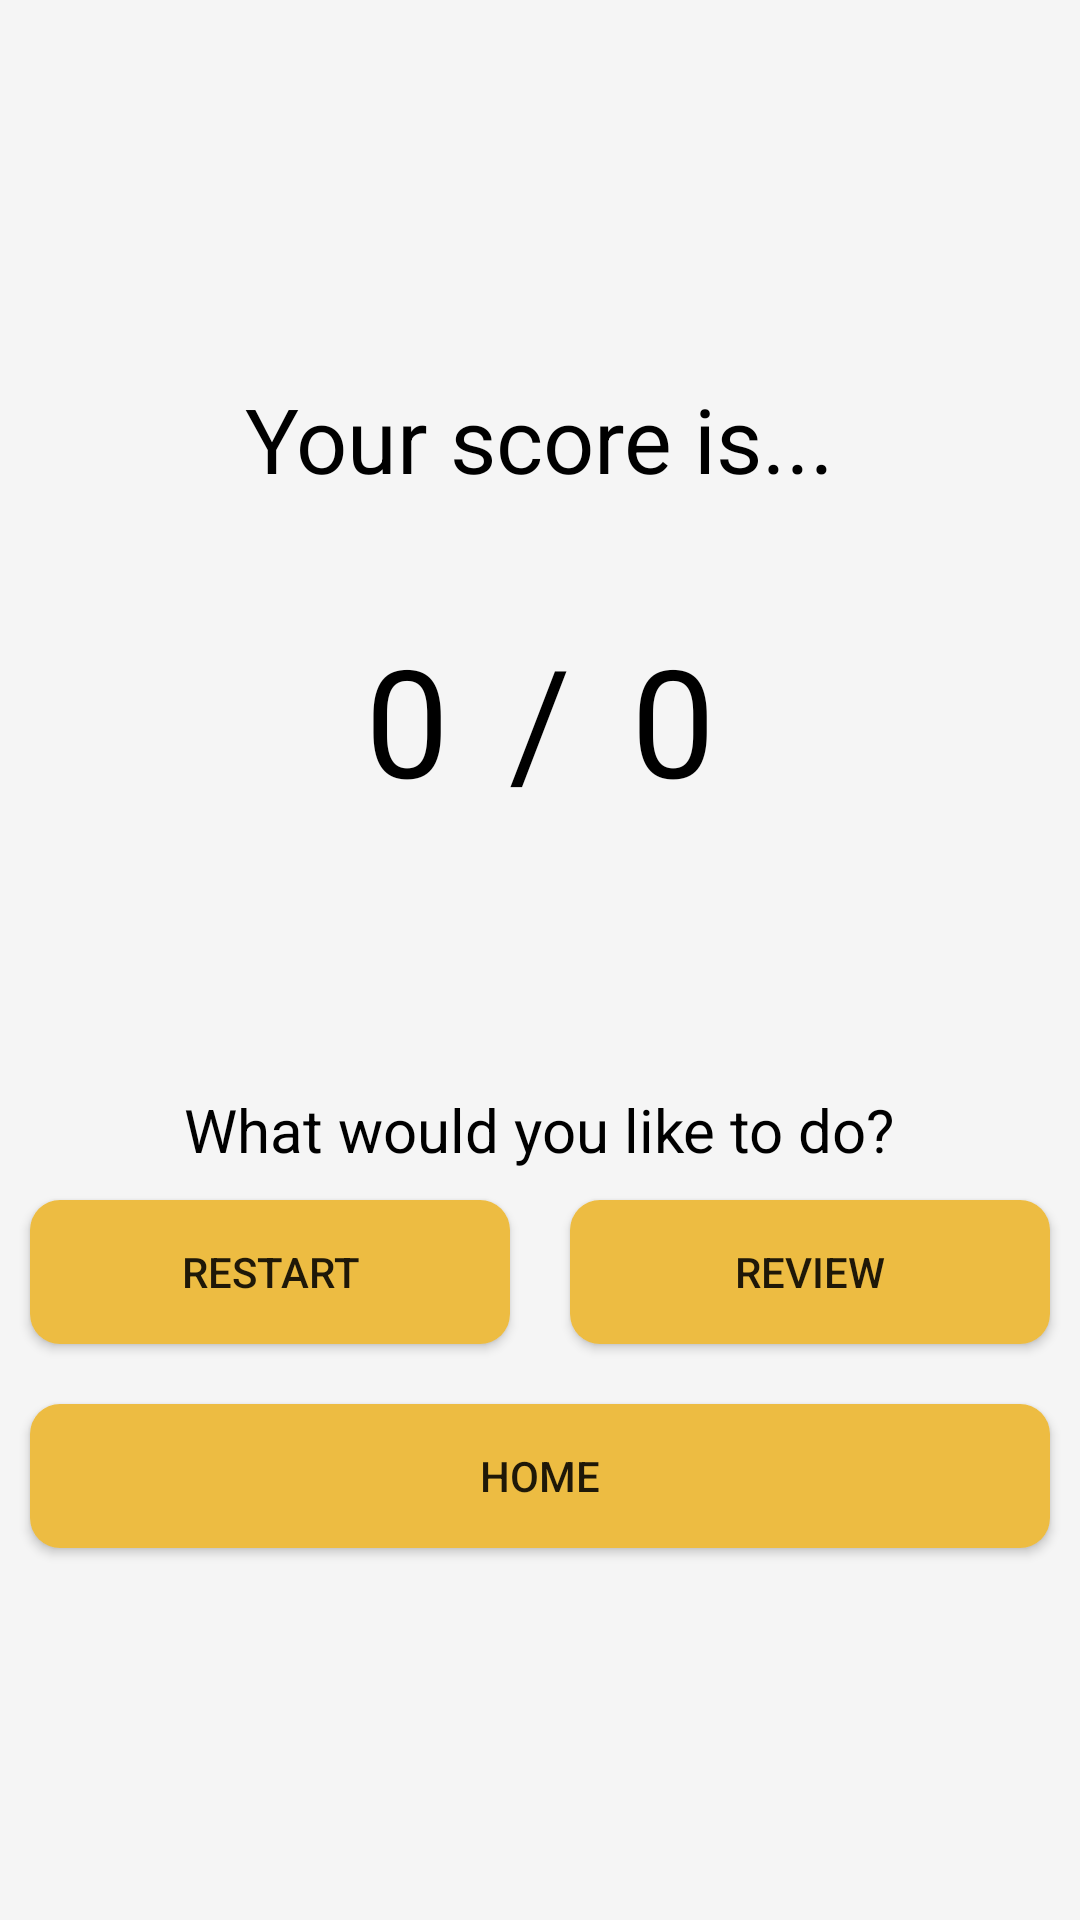

Write the Android layout XML for this screen, with the resource values it uses.
<!-- AndroidManifest.xml: application theme Theme.CanStudy -->
<!-- res/layout/activity_score.xml -->
<?xml version="1.0" encoding="utf-8"?>
<LinearLayout xmlns:android="http://schemas.android.com/apk/res/android"
    xmlns:app="http://schemas.android.com/apk/res-auto"
    xmlns:tools="http://schemas.android.com/tools"
    android:layout_width="match_parent"
    android:layout_height="match_parent"
    android:orientation="vertical"
    android:gravity="center_horizontal"
    tools:context=".activities.ScoreActivity">

    <androidx.appcompat.widget.Toolbar
        android:id="@+id/toolbarScore"
        android:layout_width="match_parent"
        android:layout_height="?attr/actionBarSize" />

    <TextView
        android:layout_width="wrap_content"
        android:layout_height="wrap_content"
        android:layout_marginTop="70dp"
        android:text="Your score is..."
        style="@style/AppTVColourStyle"
        android:textSize="30sp"/>

    <LinearLayout
        android:id="@+id/llTestScore"
        android:layout_width="match_parent"
        android:layout_height="wrap_content"
        android:layout_marginTop="30dp"
        android:orientation="horizontal"
        android:gravity="center">

        <TextView
            android:id="@+id/tvResultLeftScore"
            android:layout_width="wrap_content"
            android:layout_height="match_parent"
            android:layout_margin="10dp"
            android:text="0"
            style="@style/AppTVColourStyle"
            android:textSize="50sp"/>

        <TextView
            android:id="@+id/tvDash"
            android:layout_width="wrap_content"
            android:layout_height="match_parent"
            android:layout_margin="10dp"
            android:text="/"
            style="@style/AppTVColourStyle"
            android:textSize="50sp"/>

        <TextView
            android:id="@+id/tvResultRightScore"
            android:layout_width="wrap_content"
            android:layout_height="match_parent"
            android:layout_margin="10dp"
            android:text="0"
            style="@style/AppTVColourStyle"
            android:textSize="50sp"/>

    </LinearLayout>

    <TextView
        android:layout_width="wrap_content"
        android:layout_height="wrap_content"
        android:layout_marginTop="80dp"
        android:text="What would you like to do?"
        style="@style/AppTVColourStyle"
        android:textSize="20sp"/>

    <LinearLayout
        android:layout_width="match_parent"
        android:layout_height="wrap_content" >

        <androidx.appcompat.widget.AppCompatButton
            android:id="@+id/btnScoreRestart"
            android:layout_width="0dp"
            android:layout_height="wrap_content"
            android:layout_weight="1"
            android:text="@string/score_restart"
            android:background="@drawable/shape_button_rounded"
            android:layout_margin="10dp"/>

        <androidx.appcompat.widget.AppCompatButton
            android:id="@+id/btnScoreReview"
            android:layout_width="0dp"
            android:layout_height="wrap_content"
            android:layout_weight="1"
            android:text="@string/score_review"
            android:background="@drawable/shape_button_rounded"
            android:layout_margin="10dp"/>
    </LinearLayout>

    <LinearLayout
        android:layout_width="match_parent"
        android:layout_height="wrap_content" >

        <androidx.appcompat.widget.AppCompatButton
            android:id="@+id/btnScoreHome"
            android:layout_width="0dp"
            android:layout_height="wrap_content"
            android:layout_weight="1"
            android:text="@string/score_home"
            android:background="@drawable/shape_button_rounded"
            android:layout_margin="10dp"/>
    </LinearLayout>


</LinearLayout>
<!-- resources referenced by this layout -->
<resources>
  <!-- drawable shape_button_rounded (drawable) -->
  <?xml version="1.0" encoding="utf-8"?>
  <shape xmlns:android="http://schemas.android.com/apk/res/android"
      android:shape="rectangle">
      <solid android:color="#EDBC42"/>
  
      <corners android:radius="10dp" />
  </shape>
  <string name="score_home">HOME</string>
  <string name="score_restart">RESTART</string>
  <string name="score_review">REVIEW</string>
  <style name="AppTVColourStyle" parent="Widget.MaterialComponents.TextView">
          <item name="android:textColor">@color/black</item>
      </style>
  <style name="Theme.CanStudy" parent="Theme.AppCompat.DayNight.NoActionBar">
          
          <item name="colorPrimary">@color/colorPrimary</item>
          <item name="colorPrimaryVariant">@color/colorPrimary</item>
          <item name="colorOnPrimary">@color/white</item>
          
          <item name="colorSecondary">@color/teal_200</item>
          <item name="colorSecondaryVariant">@color/teal_700</item>
          <item name="colorOnSecondary">@color/black</item>
          
          <item name="android:statusBarColor" tools:targetApi="l">?attr/colorPrimaryVariant</item>
          
          <item name="android:windowFullscreen">true</item>
          <item name="android:textAllCaps">false</item>
          <item name="android:windowBackground">@color/dumpling_white</item>
      </style>
  <color name="black">#FF000000</color>
  <color name="colorPrimary">#EDBC42</color>
  <color name="white">#FFFFFFFF</color>
  <color name="teal_200">#FF03DAC5</color>
  <color name="teal_700">#FF018786</color>
  <color name="dumpling_white">#F5F5F5</color>
</resources>
